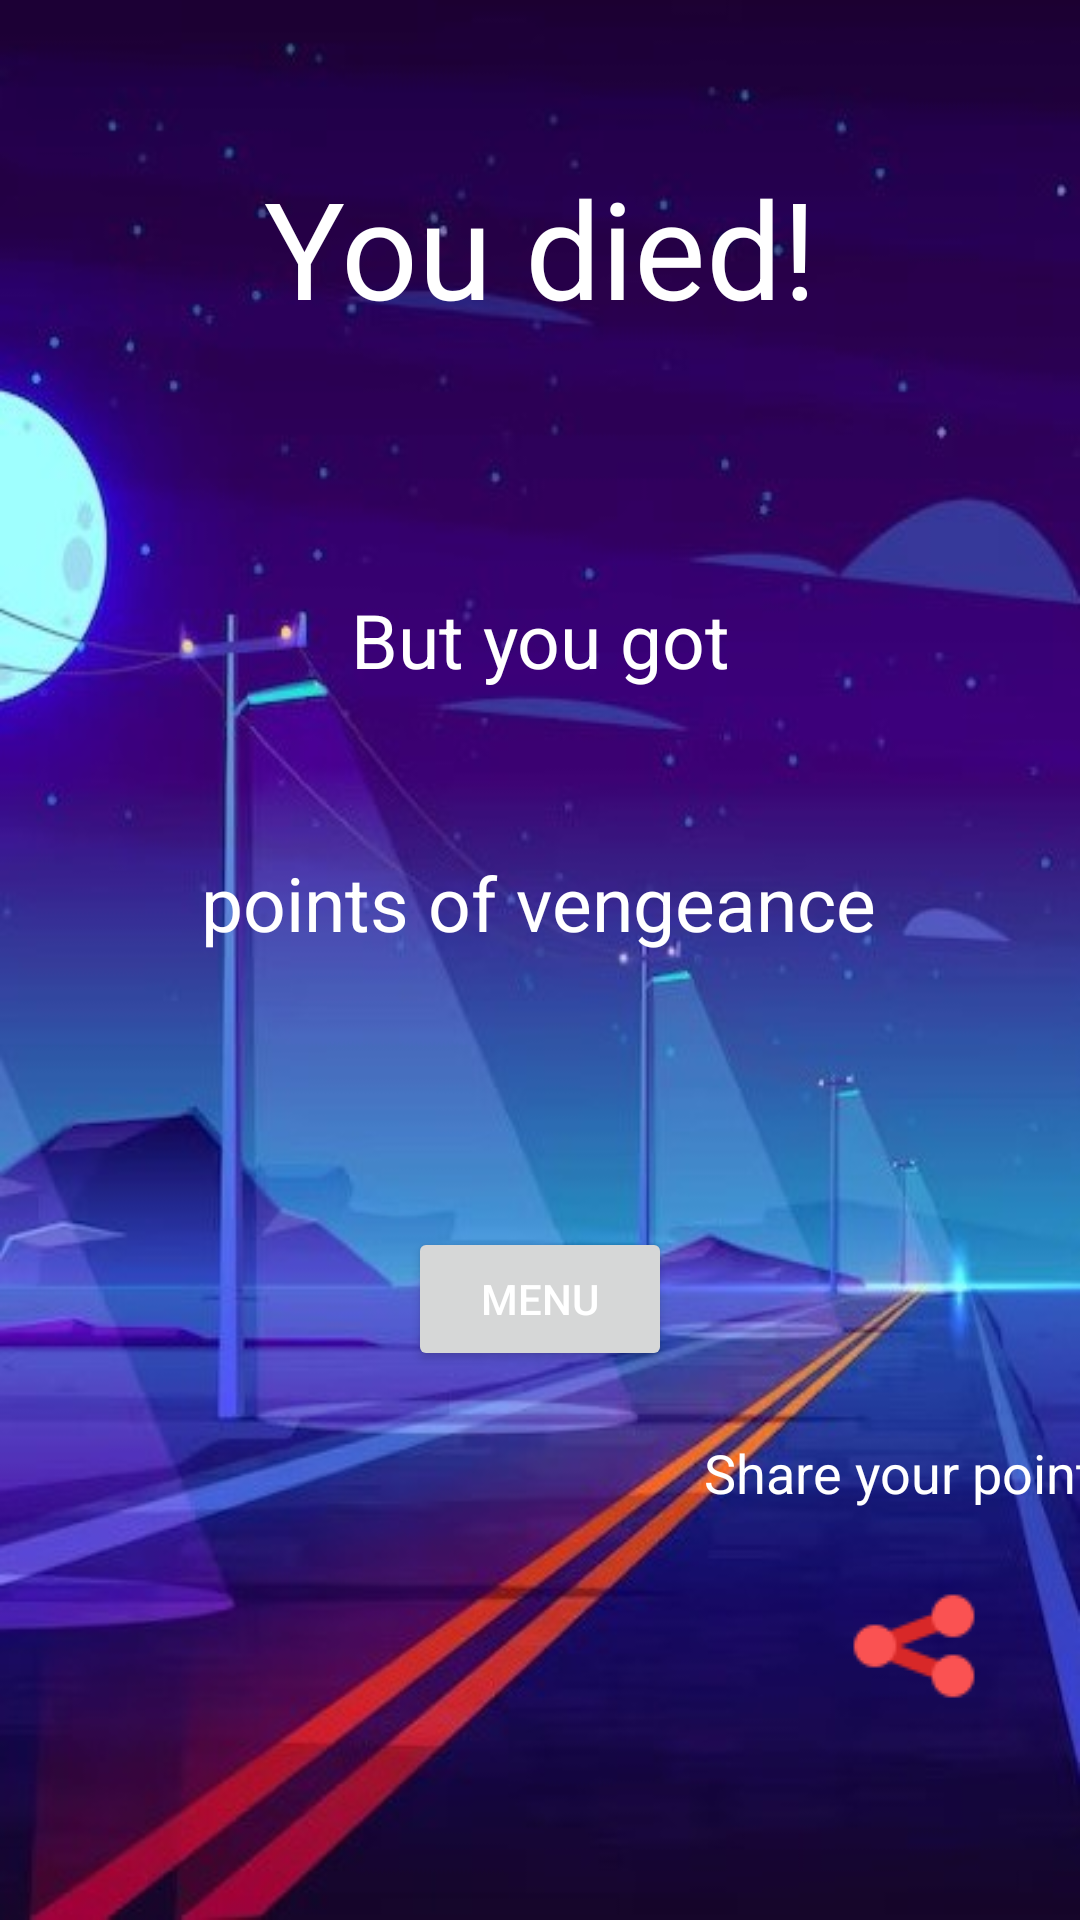

Produce the Android XML layout that renders to this screen, including the resource entries it uses.
<!-- AndroidManifest.xml: application theme Theme.GameApp -->
<!-- res/layout/fragment_score.xml -->
<?xml version="1.0" encoding="utf-8"?>
<androidx.constraintlayout.widget.ConstraintLayout xmlns:android="http://schemas.android.com/apk/res/android"
    xmlns:app="http://schemas.android.com/apk/res-auto"
    xmlns:tools="http://schemas.android.com/tools"
    android:layout_width="match_parent"
    android:layout_height="match_parent"
    android:background="@drawable/road_background_night_score"
    tools:context=".view.ScoreFragment">

    <TextView
        android:id="@+id/title_tv"
        android:layout_width="wrap_content"
        android:layout_height="wrap_content"
        android:gravity="center"
        android:text="@string/you_died"
        android:textColor="@color/white"
        android:textSize="45sp"
        app:layout_constraintBottom_toBottomOf="parent"
        app:layout_constraintEnd_toEndOf="parent"
        app:layout_constraintStart_toStartOf="parent"
        app:layout_constraintTop_toTopOf="parent"
        app:layout_constraintVertical_bias="0.09" />

    <TextView
        android:id="@+id/butYou_tv"
        android:layout_marginTop="30dp"
        android:layout_width="wrap_content"
        android:layout_height="wrap_content"
        android:gravity="center"
        android:text="But you got"
        android:textColor="@color/white"
        android:textSize="25sp"
        app:layout_constraintBottom_toTopOf="@id/sheepoints_tv"
        app:layout_constraintEnd_toEndOf="parent"
        app:layout_constraintStart_toStartOf="parent"
        app:layout_constraintTop_toBottomOf="@id/title_tv" />

    <TextView
        android:id="@+id/score_tv"
        android:layout_width="wrap_content"
        android:layout_height="wrap_content"
        android:text=""
        android:textColor="@color/white"
        android:textSize="25sp"
        android:textStyle="bold"
        app:layout_constraintBottom_toBottomOf="parent"
        app:layout_constraintEnd_toEndOf="parent"
        app:layout_constraintHorizontal_bias="0.498"
        app:layout_constraintStart_toStartOf="parent"
        app:layout_constraintTop_toBottomOf="@id/butYou_tv"
        app:layout_constraintVertical_bias="0.035" />

    <TextView
        android:id="@+id/sheepoints_tv"
        android:layout_width="wrap_content"
        android:layout_height="wrap_content"
        android:text="points of vengeance"
        android:textColor="@color/white"
        android:textSize="25sp"
        app:layout_constraintBottom_toBottomOf="parent"
        app:layout_constraintEnd_toEndOf="parent"
        app:layout_constraintHorizontal_bias="0.497"
        app:layout_constraintStart_toStartOf="parent"
        app:layout_constraintTop_toBottomOf="@id/score_tv"
        app:layout_constraintVertical_bias="0.022" />

    <Button
        android:id="@+id/toMenu_button"
        android:layout_width="wrap_content"
        android:layout_height="wrap_content"
        android:text="@string/menu"
        android:textColor="@color/white"
        android:layout_marginBottom="20dp"
        app:layout_constraintBottom_toBottomOf="parent"
        app:layout_constraintEnd_toEndOf="parent"
        app:layout_constraintHorizontal_bias="0.5"
        app:layout_constraintStart_toStartOf="parent"
        app:layout_constraintTop_toBottomOf="@id/sheepoints_tv"
        app:layout_constraintVertical_bias="0.359"
        app:layout_constraintWidth_percent="0.3" />

    <TextView
        android:id="@+id/share_TV"
        android:layout_width="wrap_content"
        android:layout_height="wrap_content"
        android:text="Share your points"
        android:textSize="18sp"
        android:textColor="@color/white"
        app:layout_constraintBottom_toTopOf="@id/share_IV"
        app:layout_constraintEnd_toEndOf="parent"
        app:layout_constraintStart_toEndOf="@id/guideline3"
        app:layout_constraintTop_toBottomOf="@id/toMenu_button" />

    <ImageView
        android:id="@+id/share_IV"
        android:layout_width="wrap_content"
        android:layout_height="wrap_content"
        android:src="@drawable/icon_share"
        android:textColor="@color/white"
        app:layout_constraintBottom_toBottomOf="parent"
        app:layout_constraintEnd_toEndOf="parent"
        app:layout_constraintStart_toEndOf="@id/guideline3"
        app:layout_constraintTop_toBottomOf="@id/toMenu_button"
        app:layout_constraintWidth_percent="0.3" />

    <androidx.constraintlayout.widget.Guideline
        android:id="@+id/guideline3"
        android:layout_width="wrap_content"
        android:layout_height="wrap_content"
        android:orientation="vertical"
        app:layout_constraintGuide_begin="249dp" />


</androidx.constraintlayout.widget.ConstraintLayout>
<!-- resources referenced by this layout -->
<resources>
  <color name="white">#FFFFFFFF</color>
  <!-- drawable icon_share: png bitmap (drawable, 669 bytes) -->
  <!-- drawable road_background_night_score: jpg bitmap (drawable, 65322 bytes) -->
  <string name="menu">Menu</string>
  <string name="you_died">You died!</string>
  <style name="Theme.GameApp" parent="Theme.MaterialComponents.DayNight.NoActionBar">
          
          <item name="colorPrimary">#EF5350</item>
          <item name="colorPrimaryVariant">#EF5350</item>
          <item name="colorOnPrimary">@color/white</item>
          
          <item name="colorSecondary">@color/teal_200</item>
          <item name="colorSecondaryVariant">@color/teal_700</item>
          <item name="colorOnSecondary">@color/black</item>
          
          <item name="android:statusBarColor">?attr/colorPrimaryVariant</item>
          
      </style>
  <color name="teal_200">#FF03DAC5</color>
  <color name="teal_700">#FF018786</color>
  <color name="black">#FF000000</color>
</resources>
